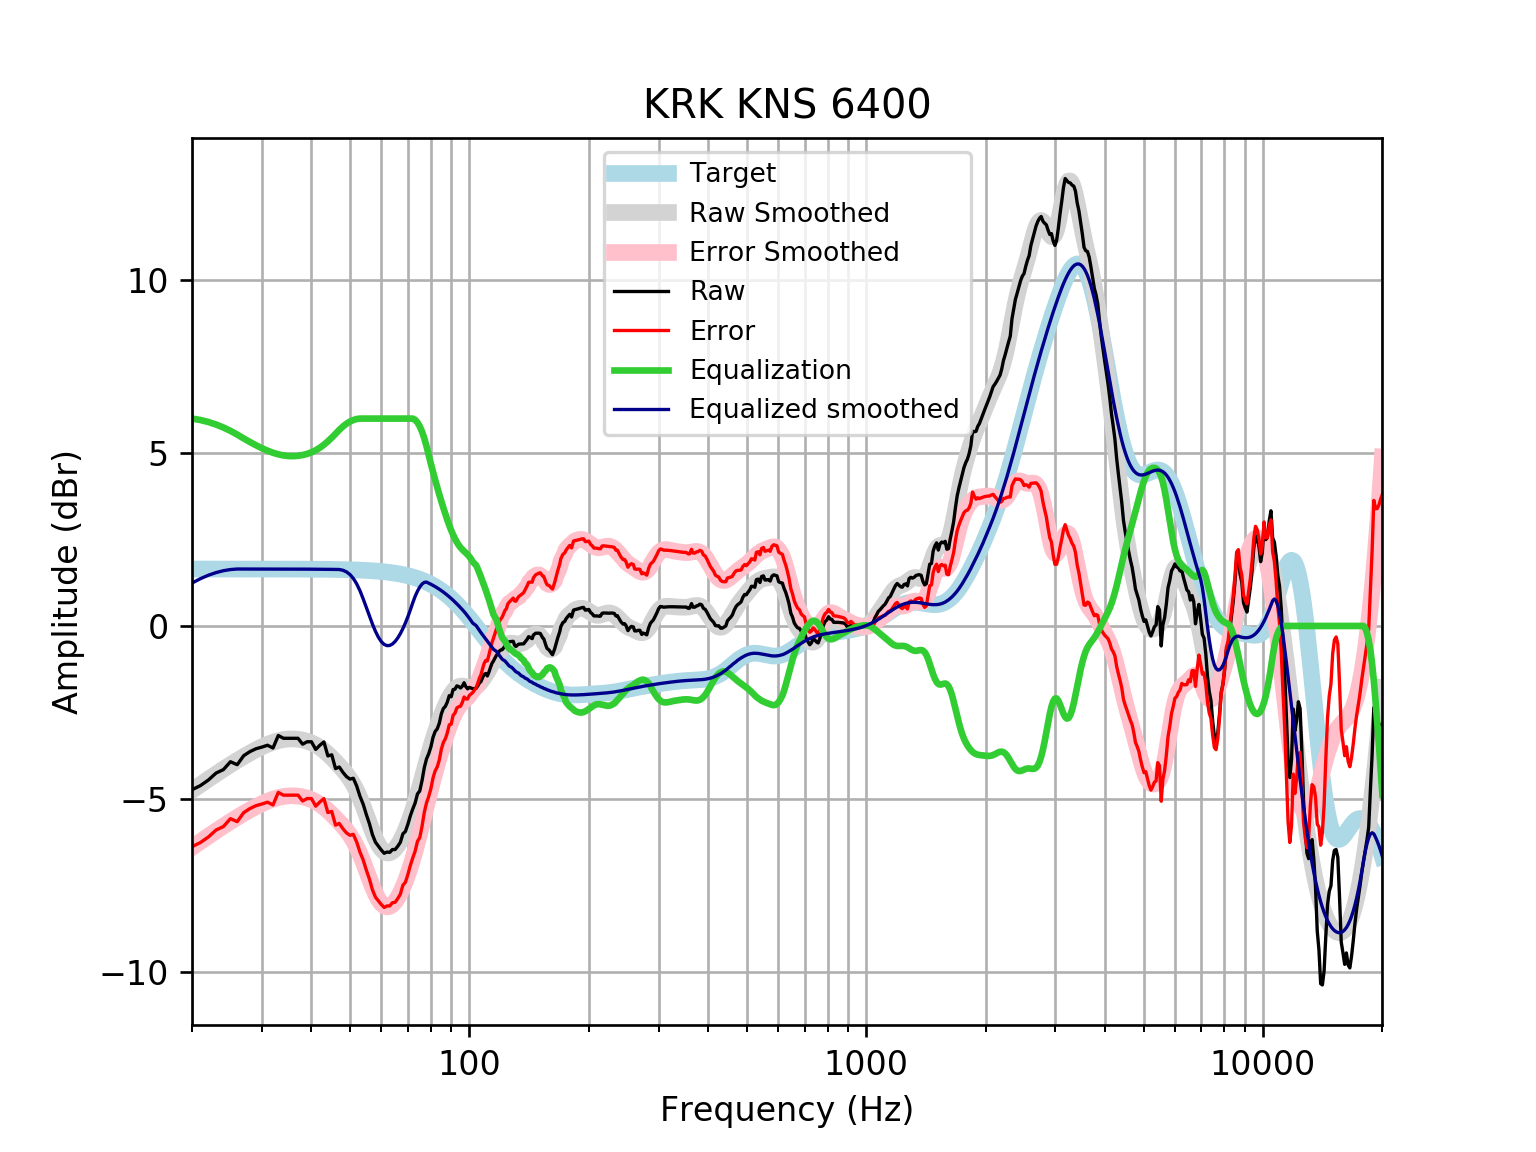

The data file committed next to this chart (first rows):
frequency, raw, error, smoothed, error_smoothed, equalization, equalized_raw, equalized_smoothed, target
20, -4.738, -6.386, -4.758, -6.406, 6.0, 1.262, 1.242, 1.648
21, -4.619, -6.266, -4.591, -6.238, 5.959, 1.34, 1.368, 1.648
22, -4.456, -6.104, -4.432, -6.08, 5.901, 1.444, 1.469, 1.648
23, -4.255, -5.903, -4.283, -5.931, 5.828, 1.572, 1.545, 1.648
24, -4.156, -5.804, -4.143, -5.79, 5.742, 1.586, 1.599, 1.648
25, -3.927, -5.575, -4.012, -5.66, 5.645, 1.717, 1.633, 1.648
26, -4.014, -5.662, -3.89, -5.538, 5.538, 1.524, 1.648, 1.648
27, -3.752, -5.4, -3.778, -5.425, 5.425, 1.673, 1.648, 1.648
28, -3.634, -5.281, -3.674, -5.322, 5.322, 1.688, 1.647, 1.647
29, -3.552, -5.199, -3.58, -5.228, 5.228, 1.676, 1.647, 1.647
30, -3.505, -5.152, -3.497, -5.144, 5.144, 1.639, 1.647, 1.647
31, -3.451, -5.098, -3.424, -5.071, 5.071, 1.621, 1.647, 1.647
32, -3.531, -5.178, -3.365, -5.011, 5.011, 1.48, 1.647, 1.647
33, -3.169, -4.816, -3.319, -4.965, 4.965, 1.796, 1.647, 1.647
34, -3.25, -4.896, -3.287, -4.934, 4.934, 1.684, 1.646, 1.646
35, -3.25, -4.895, -3.271, -4.917, 4.917, 1.667, 1.646, 1.646
36, -3.25, -4.895, -3.268, -4.913, 4.913, 1.664, 1.645, 1.645
37, -3.25, -4.895, -3.278, -4.923, 4.923, 1.673, 1.645, 1.645
38, -3.42, -5.064, -3.3, -4.945, 4.945, 1.524, 1.644, 1.644
39, -3.35, -4.994, -3.334, -4.978, 4.978, 1.628, 1.644, 1.644
40, -3.35, -4.993, -3.381, -5.024, 5.024, 1.674, 1.643, 1.643
41, -3.571, -5.213, -3.441, -5.083, 5.083, 1.512, 1.642, 1.642
42, -3.451, -5.092, -3.515, -5.156, 5.156, 1.706, 1.641, 1.641
43, -3.356, -4.996, -3.603, -5.243, 5.243, 1.888, 1.64, 1.64
44, -3.759, -5.398, -3.703, -5.342, 5.342, 1.582, 1.639, 1.639
45, -3.729, -5.366, -3.811, -5.448, 5.448, 1.719, 1.637, 1.637
46, -4.127, -5.762, -3.924, -5.559, 5.559, 1.432, 1.635, 1.635
47, -4.08, -5.713, -4.039, -5.673, 5.673, 1.593, 1.634, 1.633
48, -4.232, -5.864, -4.158, -5.789, 5.77, 1.538, 1.612, 1.631
49, -4.356, -5.985, -4.284, -5.913, 5.85, 1.494, 1.566, 1.629
50, -4.43, -6.056, -4.423, -6.049, 5.913, 1.483, 1.49, 1.626
51, -4.406, -6.029, -4.582, -6.206, 5.958, 1.553, 1.376, 1.623
52, -4.628, -6.248, -4.767, -6.387, 5.987, 1.359, 1.22, 1.62
53, -4.925, -6.541, -4.979, -6.595, 6, 1.075, 1.021, 1.616
54, -5.156, -6.768, -5.214, -6.826, 6, 0.8443, 0.786, 1.612
55, -5.456, -7.063, -5.463, -7.07, 6, 0.544, 0.5372, 1.607
56, -5.721, -7.324, -5.712, -7.314, 6.0, 0.2785, 0.2876, 1.602
57, -6.041, -7.637, -5.948, -7.545, 6, -0.04078, 0.05181, 1.596
58, -6.257, -7.847, -6.157, -7.747, 6, -0.2568, -0.1566, 1.59
59, -6.371, -7.955, -6.327, -7.911, 6, -0.3712, -0.3271, 1.583
60, -6.483, -8.059, -6.453, -8.029, 6.0, -0.4829, -0.4534, 1.576
61, -6.576, -8.144, -6.534, -8.101, 6, -0.5763, -0.5336, 1.568
62, -6.541, -8.1, -6.569, -8.128, 6.0, -0.5414, -0.569, 1.559
63, -6.551, -8.1, -6.564, -8.113, 6.0, -0.5507, -0.5635, 1.549
64, -6.468, -8.006, -6.522, -8.06, 6.0, -0.468, -0.5217, 1.538
65, -6.468, -7.995, -6.448, -7.975, 6.0, -0.468, -0.4481, 1.527
66, -6.373, -7.888, -6.347, -7.862, 6, -0.3735, -0.3471, 1.514
67, -6.26, -7.761, -6.222, -7.723, 6, -0.2604, -0.2221, 1.501
68, -6.015, -7.501, -6.076, -7.563, 6, -0.01461, -0.0762, 1.486
69, -5.945, -7.416, -5.912, -7.383, 6.0, 0.05482, 0.08801, 1.471
70, -5.736, -7.19, -5.732, -7.185, 6.0, 0.2636, 0.2683, 1.454
71, -5.494, -6.929, -5.537, -6.973, 6.0, 0.5062, 0.463, 1.436
72, -5.296, -6.712, -5.329, -6.746, 6, 0.7039, 0.6705, 1.416
73, -5.123, -6.518, -5.111, -6.506, 5.964, 0.8411, 0.8536, 1.395
74, -4.861, -6.234, -4.882, -6.255, 5.888, 1.027, 1.006, 1.373
75, -4.772, -6.121, -4.646, -5.995, 5.773, 1.001, 1.127, 1.349
76, -4.468, -5.792, -4.406, -5.73, 5.619, 1.151, 1.214, 1.324
77, -4.095, -5.392, -4.165, -5.462, 5.427, 1.332, 1.262, 1.297
78, -3.846, -5.115, -3.929, -5.197, 5.197, 1.351, 1.269, 1.269
79, -3.694, -4.933, -3.7, -4.939, 4.939, 1.245, 1.239, 1.239
... 553 more rows
